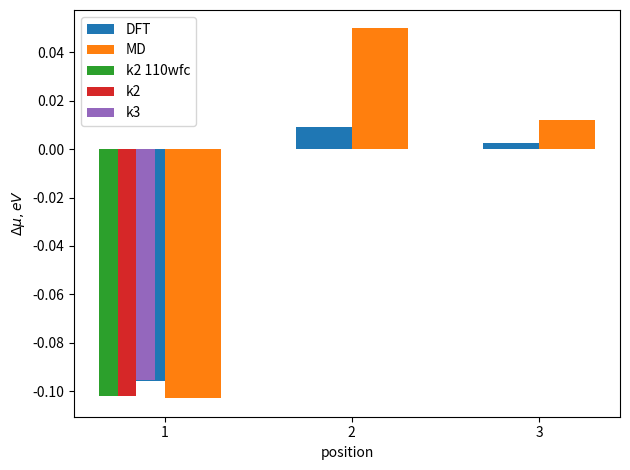

Source code (Python):
E_p_0 = -24782.3846293875 #final
E_p_1 = -24472.5535103112 #final

E_wfc110_p_0 = -24782.3612555626 #final
E_wfc110_p_1 = -24472.5256153101 #final

E_wfc110_a_0 = -24807.8136389166
E_wfc110_a_1 = -24497.9705093705 #final
 
E_k3_p_0 = -24782.3766633464 #final
E_k3_p_1 = -24472.5431838997 #final

E_k2_p_0 = -24782.3604303399 #final
E_k2_p_1 = -24472.5248006393 #final

E_a_0 = -24807.83784225 #final
E_a_1 = -24497.9996853114 #final
E_a_2 = -24498.0073963742 #final
E_a_3 = -24498.0069078252 #final

E_15vac_a_0 = -24807.8378434103 #final
E_15vac_a_1 = -24497.9996862611 #final

E_15vac_k3_a_1 = -24497.9886084714 #final
E_15vac_k3_a_0 = -24807.8290838320 #final

E_15vac_k2_a_1 = -24497.9696908716 #final
E_15vac_k2_a_0 = -24807.8128121284 #final
      
DFT_mu_p_0 = (E_p_0 - E_p_1)*13.6056980659
DFT_mu_a_1 = (E_a_0 - E_a_1)*13.6056980659
DFT_mu_a_2 = (E_a_0 - E_a_2)*13.6056980659
DFT_mu_a_3 = (E_a_0 - E_a_3)*13.6056980659

DFT_mu_k3_p_0 = (E_k3_p_0 - E_k3_p_1)*13.6056980659
DFT_mu_k2_p_0 = (E_k2_p_0 - E_k2_p_1)*13.6056980659
DFT_mu_wfc110_p_0 = (E_wfc110_p_0 - E_wfc110_p_1)*13.6056980659

DFT_mu_15vac_a_1 = (E_15vac_a_0 - E_15vac_a_1)*13.6056980659
DFT_mu_15vac_k3_a_1 = (E_15vac_k3_a_0 - E_15vac_k3_a_1)*13.6056980659
DFT_mu_15vac_k2_a_1 = (E_15vac_k2_a_0 - E_15vac_k2_a_1)*13.6056980659
DFT_mu_wfc110_a_1 = (E_wfc110_a_0 - E_wfc110_a_1)*13.6056980659

DFT_dmu1 = (DFT_mu_a_1 - DFT_mu_p_0)
DFT_dmu2 = (DFT_mu_a_2 - DFT_mu_p_0)
DFT_dmu3 = (DFT_mu_a_3 - DFT_mu_p_0)

DFT_dmu_15vac_1 = (DFT_mu_15vac_a_1 - DFT_mu_p_0)
DFT_dmu_15vac_k3_1 = (DFT_mu_15vac_k3_a_1 - DFT_mu_k3_p_0)
DFT_dmu_15vac_k2_1 = (DFT_mu_15vac_k2_a_1 - DFT_mu_k2_p_0)

DFT_dmu_wfc110_1 = (DFT_mu_wfc110_a_1 - DFT_mu_wfc110_p_0)

print('DFT', DFT_dmu1, DFT_dmu2, DFT_dmu3)

mu_p = -3.48688943149

mu_a_1 = -3.58976608143999
mu_a_2 = -3.43710577076899
mu_a_3 = -3.47475040139599

MD_dmu1 = (mu_a_1 - mu_p)
MD_dmu2 = (mu_a_2 - mu_p)
MD_dmu3 = (mu_a_3 - mu_p)
print('MD', MD_dmu1, MD_dmu2, MD_dmu3)



from matplotlib import pyplot as plt
import numpy as np
x = np.array([1,2,3])
dft = np.array([DFT_dmu1, DFT_dmu2, DFT_dmu3])
md = np.array([MD_dmu1, MD_dmu2, MD_dmu3])
d = 0.3
w = 0.3
plt.bar(x-d/2, dft, width=w, label='DFT')
plt.bar(x+d/2, md, width=w, label='MD')
plt.bar(x[0:1]-(d+w)/2, [DFT_dmu_wfc110_1], width=w/3, label="k2 110wfc")
plt.bar(x[0:1]-(d+w-2*w/3)/2, [DFT_dmu_15vac_k2_1], width=w/3, label='k2')
plt.bar(x[0:1]-(d+w-4*w/3)/2, [DFT_dmu_15vac_k3_1], width=w/3, label='k3')
plt.xticks(x, x)
plt.gca().set_aspect('auto')
plt.xlabel('position')
plt.ylabel('$\Delta \mu, eV$')
plt.legend()
plt.gcf().tight_layout()
plt.show()